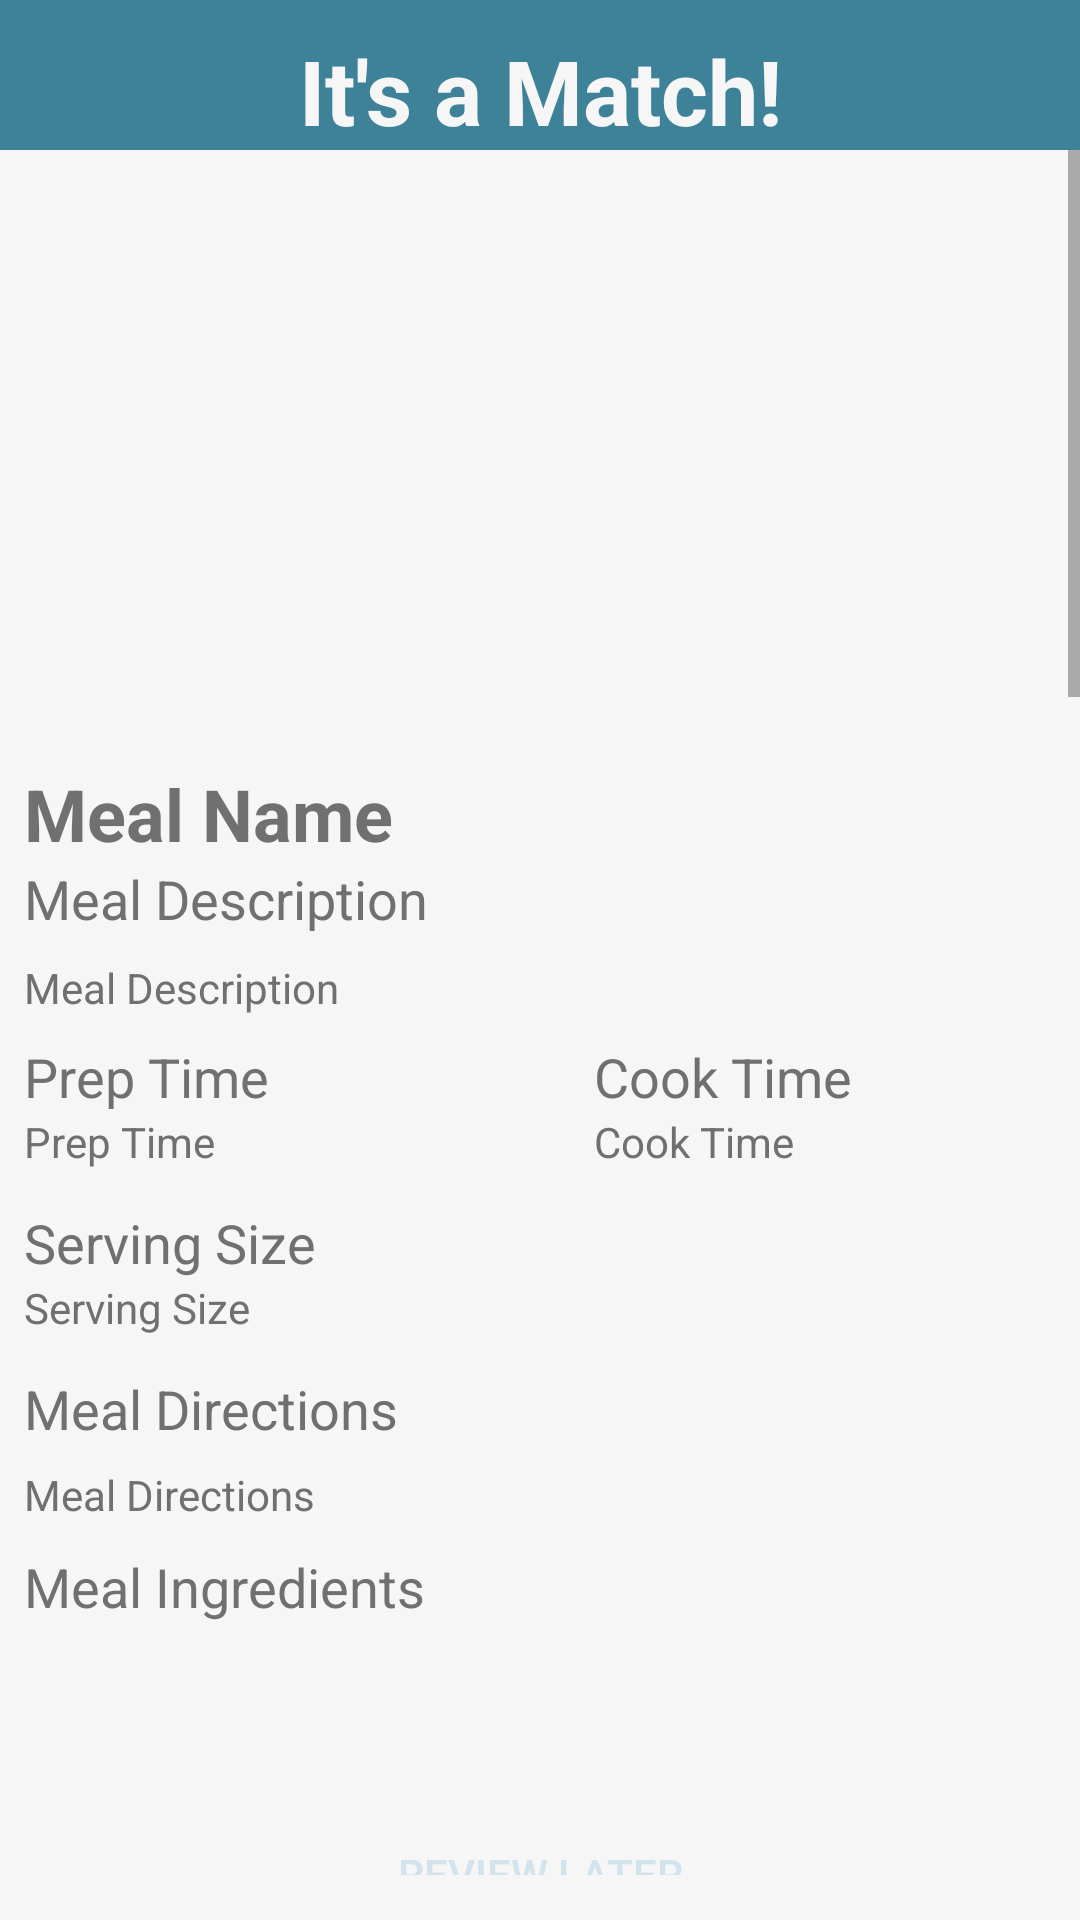

Here is an Android app screen rendered from its layout file. Give the layout XML and the strings, colors and styles it references.
<!-- AndroidManifest.xml: application theme AppTheme -->
<!-- res/layout/activity_view_match.xml -->
<?xml version="1.0" encoding="utf-8"?>
<RelativeLayout xmlns:android="http://schemas.android.com/apk/res/android"
    xmlns:app="http://schemas.android.com/apk/res-auto"
    android:orientation="vertical"
    android:layout_width="match_parent"
    android:layout_height="match_parent">

    <ScrollView
        android:id="@+id/scrollView1"
        android:layout_width="fill_parent"
        android:layout_height="600dp"
        android:fillViewport="true"
        android:layout_alignParentTop="true"
        android:layout_alignParentLeft="true"
        android:layout_alignParentStart="true">

        <RelativeLayout
            android:orientation="vertical"
            android:layout_width="match_parent"
            android:layout_height="match_parent"
            android:layout_margin="8dp">

            <ImageView
                android:id="@+id/viewImageMeal"
                android:layout_width="450dp"
                android:layout_height="200dp"
                app:srcCompat="@mipmap/meal182"
                android:layout_marginTop="47dp"
                android:layout_alignParentTop="true"
                android:layout_alignParentLeft="true"
                android:layout_alignParentStart="true" />

            <TextView
                android:id="@+id/viewMealName"
                android:layout_width="450dp"
                android:layout_height="wrap_content"
                android:text="Meal Name"
                android:textSize="24sp"
                android:textStyle="bold"
                android:layout_below="@+id/viewImageMeal"
                android:layout_alignParentLeft="true"
                android:layout_alignParentStart="true" />


            <TextView
                android:id="@+id/textMealDescription"
                android:layout_width="match_parent"
                android:layout_height="wrap_content"
                android:text="Meal Description"
                android:layout_below="@+id/viewMealName"
                android:layout_alignParentLeft="true"
                android:layout_alignParentStart="true"
                android:textSize="18sp"/>

            <TextView
                android:id="@+id/viewMealDescription"
                android:layout_width="match_parent"
                android:layout_height="wrap_content"
                android:ems="10"
                android:inputType="textMultiLine"
                android:text="Meal Description"
                android:layout_below="@+id/textMealDescription"
                android:layout_alignParentLeft="true"
                android:layout_alignParentStart="true"
                android:layout_marginTop="8dp" />

            <TextView
                android:id="@+id/textPrepTime"
                android:layout_width="190dp"
                android:layout_height="wrap_content"
                android:text="Prep Time"
                android:textSize="18sp"
                android:layout_below="@+id/viewMealDescription"
                android:layout_alignParentLeft="true"
                android:layout_alignParentStart="true"
                android:layout_marginTop="8dp" />

            <TextView
                android:id="@+id/viewPrepTime"
                android:layout_width="190dp"
                android:layout_height="40dp"
                android:layout_alignParentLeft="true"
                android:layout_alignParentStart="true"
                android:layout_below="@+id/textPrepTime"
                android:ems="10"
                android:inputType="textPersonName"
                android:text="Prep Time" />


            <TextView
                android:id="@+id/textCookTime"
                android:layout_width="190dp"
                android:layout_height="wrap_content"
                android:text="Cook Time"
                android:textSize="18sp"
                android:layout_alignBaseline="@+id/textPrepTime"
                android:layout_alignBottom="@+id/textPrepTime"
                android:layout_toRightOf="@+id/textPrepTime"
                android:layout_toEndOf="@+id/textPrepTime" />

            <TextView
                android:id="@+id/viewCookTime"
                android:layout_width="190dp"
                android:layout_height="40dp"
                android:ems="10"
                android:inputType="textPersonName"
                android:text="Cook Time"
                android:layout_below="@+id/textCookTime"
                android:layout_toRightOf="@+id/viewPrepTime"
                android:layout_toEndOf="@+id/viewPrepTime" />

            <TextView
                android:id="@+id/textServingSize"
                android:layout_width="190dp"
                android:layout_height="wrap_content"
                android:text="Serving Size"
                android:textSize="18sp"
                android:layout_below="@+id/textPrepTime"
                android:layout_alignParentLeft="true"
                android:layout_alignParentStart="true"
                android:layout_marginTop="31dp" />

            <TextView
                android:id="@+id/viewServingSize"
                android:layout_width="190dp"
                android:layout_height="40dp"
                android:ems="10"
                android:inputType="textPersonName"
                android:text="Serving Size"
                android:layout_below="@+id/textServingSize"
                android:layout_alignParentLeft="true"
                android:layout_alignParentStart="true" />

            <TextView
                android:id="@+id/textMealDirections"
                android:layout_width="wrap_content"
                android:layout_height="wrap_content"
                android:text="Meal Directions"
                android:textSize="18sp"
                android:layout_below="@+id/textServingSize"
                android:layout_alignParentLeft="true"
                android:layout_alignParentStart="true"
                android:layout_marginTop="31dp" />

            <TextView
                android:id="@+id/viewMealDirections"
                android:layout_width="400dp"
                android:layout_height="wrap_content"
                android:ems="10"
                android:inputType="textMultiLine"
                android:text="Meal Directions"
                android:layout_below="@+id/textMealDirections"
                android:layout_alignParentLeft="true"
                android:layout_alignParentStart="true"
                android:layout_marginTop="7dp" />

            <TextView
                android:id="@+id/textMealIngredients"
                android:layout_width="wrap_content"
                android:layout_height="wrap_content"
                android:text="Meal Ingredients"
                android:textSize="18sp"
                android:layout_below="@+id/viewMealDirections"
                android:layout_alignParentLeft="true"
                android:layout_alignParentStart="true"
                android:layout_marginTop="9dp" />

            <ListView
                android:id="@id/listIngredients"
                android:layout_width="match_parent"
                android:layout_height="1000dp"
                android:layout_below="@+id/textMealIngredients"
                android:layout_alignParentLeft="true"
                android:layout_alignParentStart="true"
                android:layout_marginTop="9dp" />

        </RelativeLayout>
    </ScrollView>

    <Button
        android:id="@+id/matchReviewLater"
        android:layout_width="200dp"
        android:layout_height="48dp"
        android:background="@drawable/rounded_button"
        android:padding="10dp"
        android:layout_margin="5dp"
        android:text="Review Later"
        android:textColor="@color/colorButtonText"
        android:layout_below="@+id/scrollView1"
        android:layout_centerHorizontal="true"
        android:layout_alignParentBottom="true"/>

    <android.support.v7.widget.Toolbar
        android:id="@+id/toolbar3"
        android:layout_width="match_parent"
        android:layout_height="50dp"
        android:background="?attr/colorPrimary"
        android:minHeight="?attr/actionBarSize"
        android:theme="?attr/actionBarTheme"
        android:layout_alignParentTop="true"
        android:layout_alignParentLeft="true"
        android:layout_alignParentStart="true" />

    <TextView
        android:id="@+id/matchHeader"
        android:layout_width="340dp"
        android:layout_height="40dp"
        android:ems="10"
        android:text="It's a Match!"
        android:textAlignment="center"
        android:textColor="@color/colorBackground"
        android:textColorHint="@color/colorBackground"
        android:textSize="30sp"
        android:textStyle="bold"
        android:layout_alignBottom="@+id/toolbar3"
        android:layout_centerHorizontal="true" />


</RelativeLayout>
<!-- resources referenced by this layout -->
<resources>
  <color name="colorBackground">#f6f6f6</color>
  <color name="colorButtonText">#d1e3ed</color>
  <!-- mipmap meal182: jpg bitmap (mipmap-hdpi, 69255 bytes) -->
  <style name="AppTheme" parent="Theme.AppCompat.Light.NoActionBar">
          
          <item name="colorPrimary">@color/colorPrimary</item>
          <item name="colorPrimaryDark">@color/colorPrimaryDark</item>
          <item name="colorAccent">@color/colorAccent</item>
          <item name="android:colorBackground">@color/colorBackground</item>
          <item name="android:textColor">@color/colorText</item>
          <item name="android:textColorHint">@color/colorInputText</item>
      </style>
  <color name="colorPrimary">#3d8299</color>
  <color name="colorPrimaryDark">#2d687c</color>
  <color name="colorAccent">#FF4D40</color>
  <color name="colorText">#707070</color>
  <color name="colorInputText">#939393</color>
</resources>
